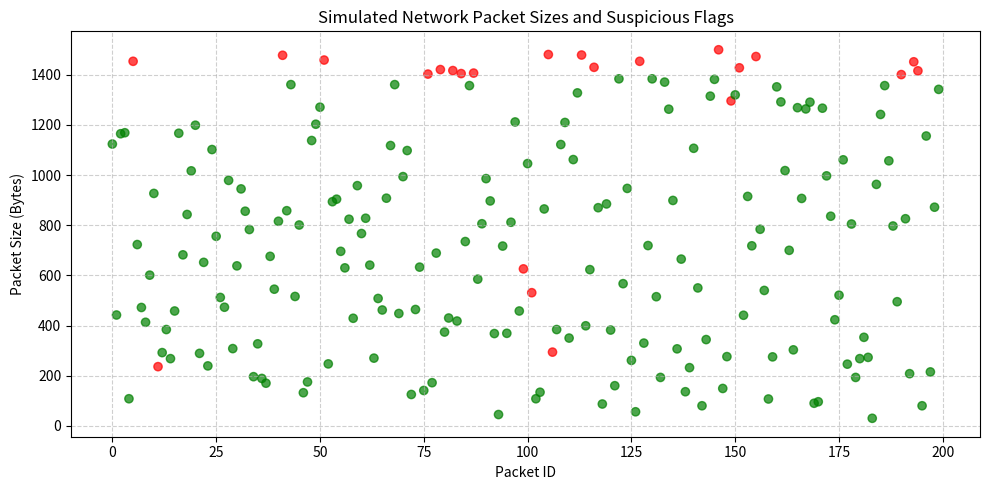

Source code (Python):
import random
import matplotlib.pyplot as plt

def simulate_packets(n=100):
    packets = []
    suspicious_count = 0
    for i in range(n):
        packet = {
            'id': i,
            'source_ip': f"192.168.1.{random.randint(1, 255)}",
            'dest_ip': f"10.0.0.{random.randint(1, 255)}",
            'size': random.randint(20, 1500),
            'flagged': False
        }
        # Flag packet as suspicious if size is unusually large or randomly for simulation
        if packet['size'] > 1400 or random.random() < 0.05:
            packet['flagged'] = True
            suspicious_count += 1
        packets.append(packet)
    return packets, suspicious_count

def visualize_traffic(packets):
    sizes = [pkt['size'] for pkt in packets]
    flags = [pkt['flagged'] for pkt in packets]

    colors = ['red' if flagged else 'green' for flagged in flags]

    plt.figure(figsize=(10, 5))
    plt.scatter(range(len(packets)), sizes, c=colors, alpha=0.7)
    plt.title("Simulated Network Packet Sizes and Suspicious Flags")
    plt.xlabel("Packet ID")
    plt.ylabel("Packet Size (Bytes)")
    plt.grid(True, linestyle='--', alpha=0.6)
    plt.tight_layout()
    plt.show()

# Run the simulation
packets, flagged_count = simulate_packets(200)
print(f"Total suspicious packets detected: {flagged_count}")
visualize_traffic(packets)
